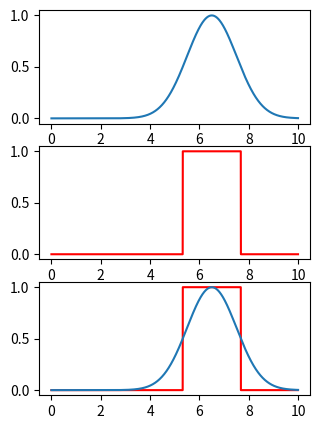

Here is the Python script that generated this plot:
from scipy import stats
import numpy as np
import math
import matplotlib.pyplot as plt

x_rage=np.arange(-13, 7, 0.01)
pdf = stats.norm.pdf(x_rage, 0, 2)
pdf = np.multiply(pdf, 1./max(pdf))
xlim = np.arange(0, 10, 0.005)

plt.figure(figsize=(3.5, 5))
plt.subplot(311)
plt.plot(xlim, pdf)

plt.subplot(312)
box = [1 if v>0.5 else 0 for v in pdf]
plt.plot(xlim, box, 'r')

plt.subplot(313)
plt.plot(xlim, box, 'r')
plt.plot(xlim, pdf)
plt.show()